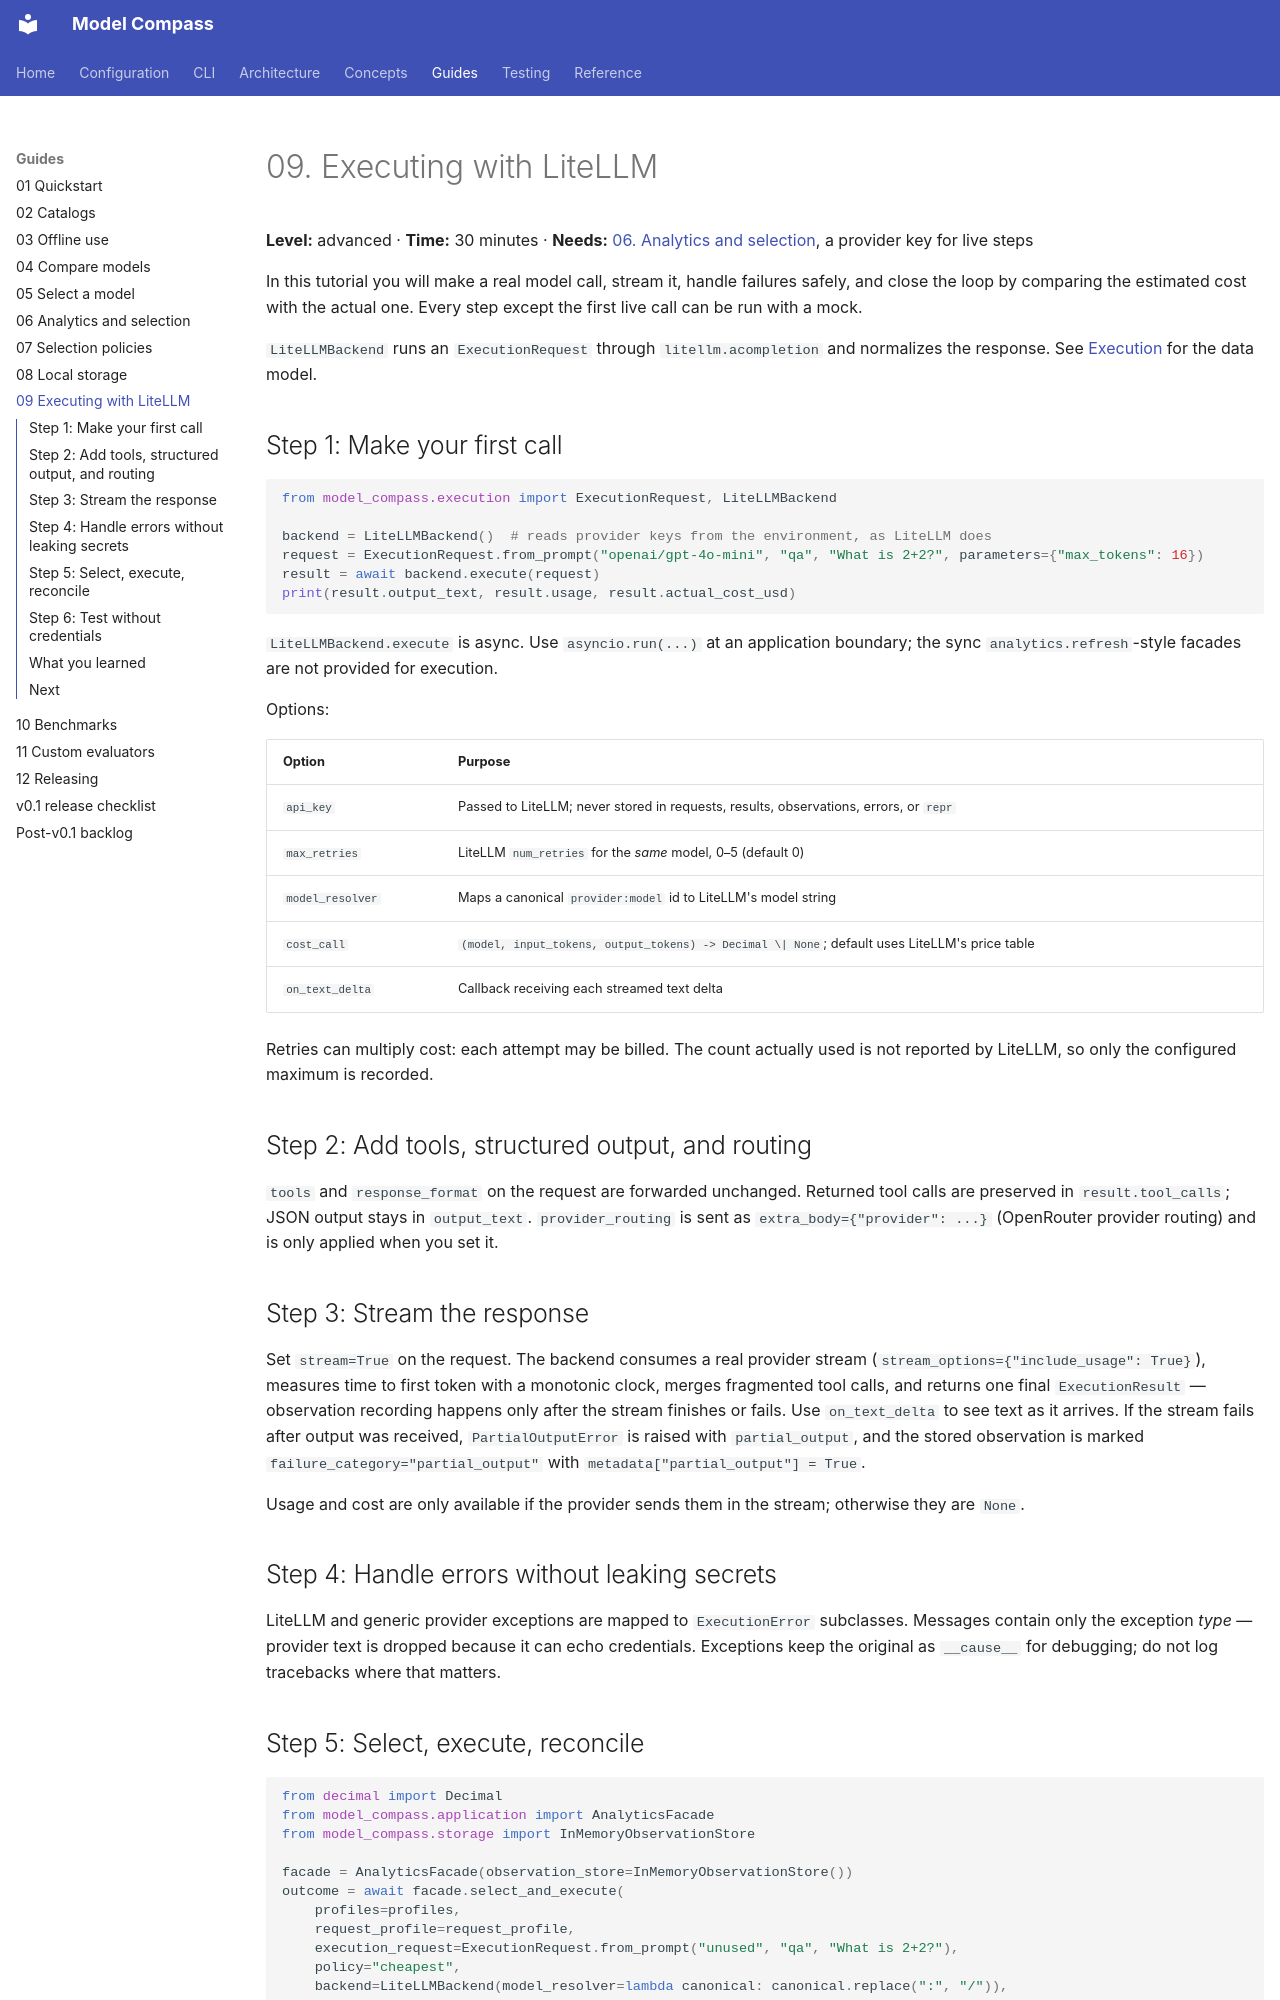

repository: yuchdev/ModelCompass · page: guides/09-litellm/index.html · generator: mkdocs

# 09. Executing with LiteLLM

**Level:** advanced · **Time:** 30 minutes · **Needs:** [06. Analytics and selection](06-analytics.md), a provider key for live steps

In this tutorial you will make a real model call, stream it, handle failures safely, and close the loop by comparing the estimated cost with the actual one. Every step except the first live call can be run with a mock.

`LiteLLMBackend` runs an `ExecutionRequest` through `litellm.acompletion` and normalizes
the response. See [Execution](../concepts/09-execution.md) for the data model.

## Step 1: Make your first call

```python
from model_compass.execution import ExecutionRequest, LiteLLMBackend

backend = LiteLLMBackend()  # reads provider keys from the environment, as LiteLLM does
request = ExecutionRequest.from_prompt("openai/gpt-4o-mini", "qa", "What is 2+2?", parameters={"max_tokens": 16})
result = await backend.execute(request)
print(result.output_text, result.usage, result.actual_cost_usd)
```

`LiteLLMBackend.execute` is async. Use `asyncio.run(...)` at an application boundary; the
sync `analytics.refresh`-style facades are not provided for execution.

Options:

| Option | Purpose |
|---|---|
| `api_key` | Passed to LiteLLM; never stored in requests, results, observations, errors, or `repr` |
| `max_retries` | LiteLLM `num_retries` for the *same* model, 0–5 (default 0) |
| `model_resolver` | Maps a canonical `provider:model` id to LiteLLM's model string |
| `cost_call` | `(model, input_tokens, output_tokens) -> Decimal \| None`; default uses LiteLLM's price table |
| `on_text_delta` | Callback receiving each streamed text delta |

Retries can multiply cost: each attempt may be billed. The count actually used is not
reported by LiteLLM, so only the configured maximum is recorded.

## Step 2: Add tools, structured output, and routing

`tools` and `response_format` on the request are forwarded unchanged. Returned tool calls
are preserved in `result.tool_calls`; JSON output stays in `output_text`.
`provider_routing` is sent as `extra_body={"provider": ...}` (OpenRouter provider routing)
and is only applied when you set it.

## Step 3: Stream the response

Set `stream=True` on the request. The backend consumes a real provider stream
(`stream_options={"include_usage": True}`), measures time to first token with a monotonic
clock, merges fragmented tool calls, and returns one final `ExecutionResult` — observation
recording happens only after the stream finishes or fails. Use `on_text_delta` to see text
as it arrives. If the stream fails after output was received, `PartialOutputError` is raised
with `partial_output`, and the stored observation is marked `failure_category="partial_output"`
with `metadata["partial_output"] = True`.

Usage and cost are only available if the provider sends them in the stream; otherwise they
are `None`.

## Step 4: Handle errors without leaking secrets

LiteLLM and generic provider exceptions are mapped to `ExecutionError` subclasses. Messages
contain only the exception *type* — provider text is dropped because it can echo
credentials. Exceptions keep the original as `__cause__` for debugging; do not log
tracebacks where that matters.
